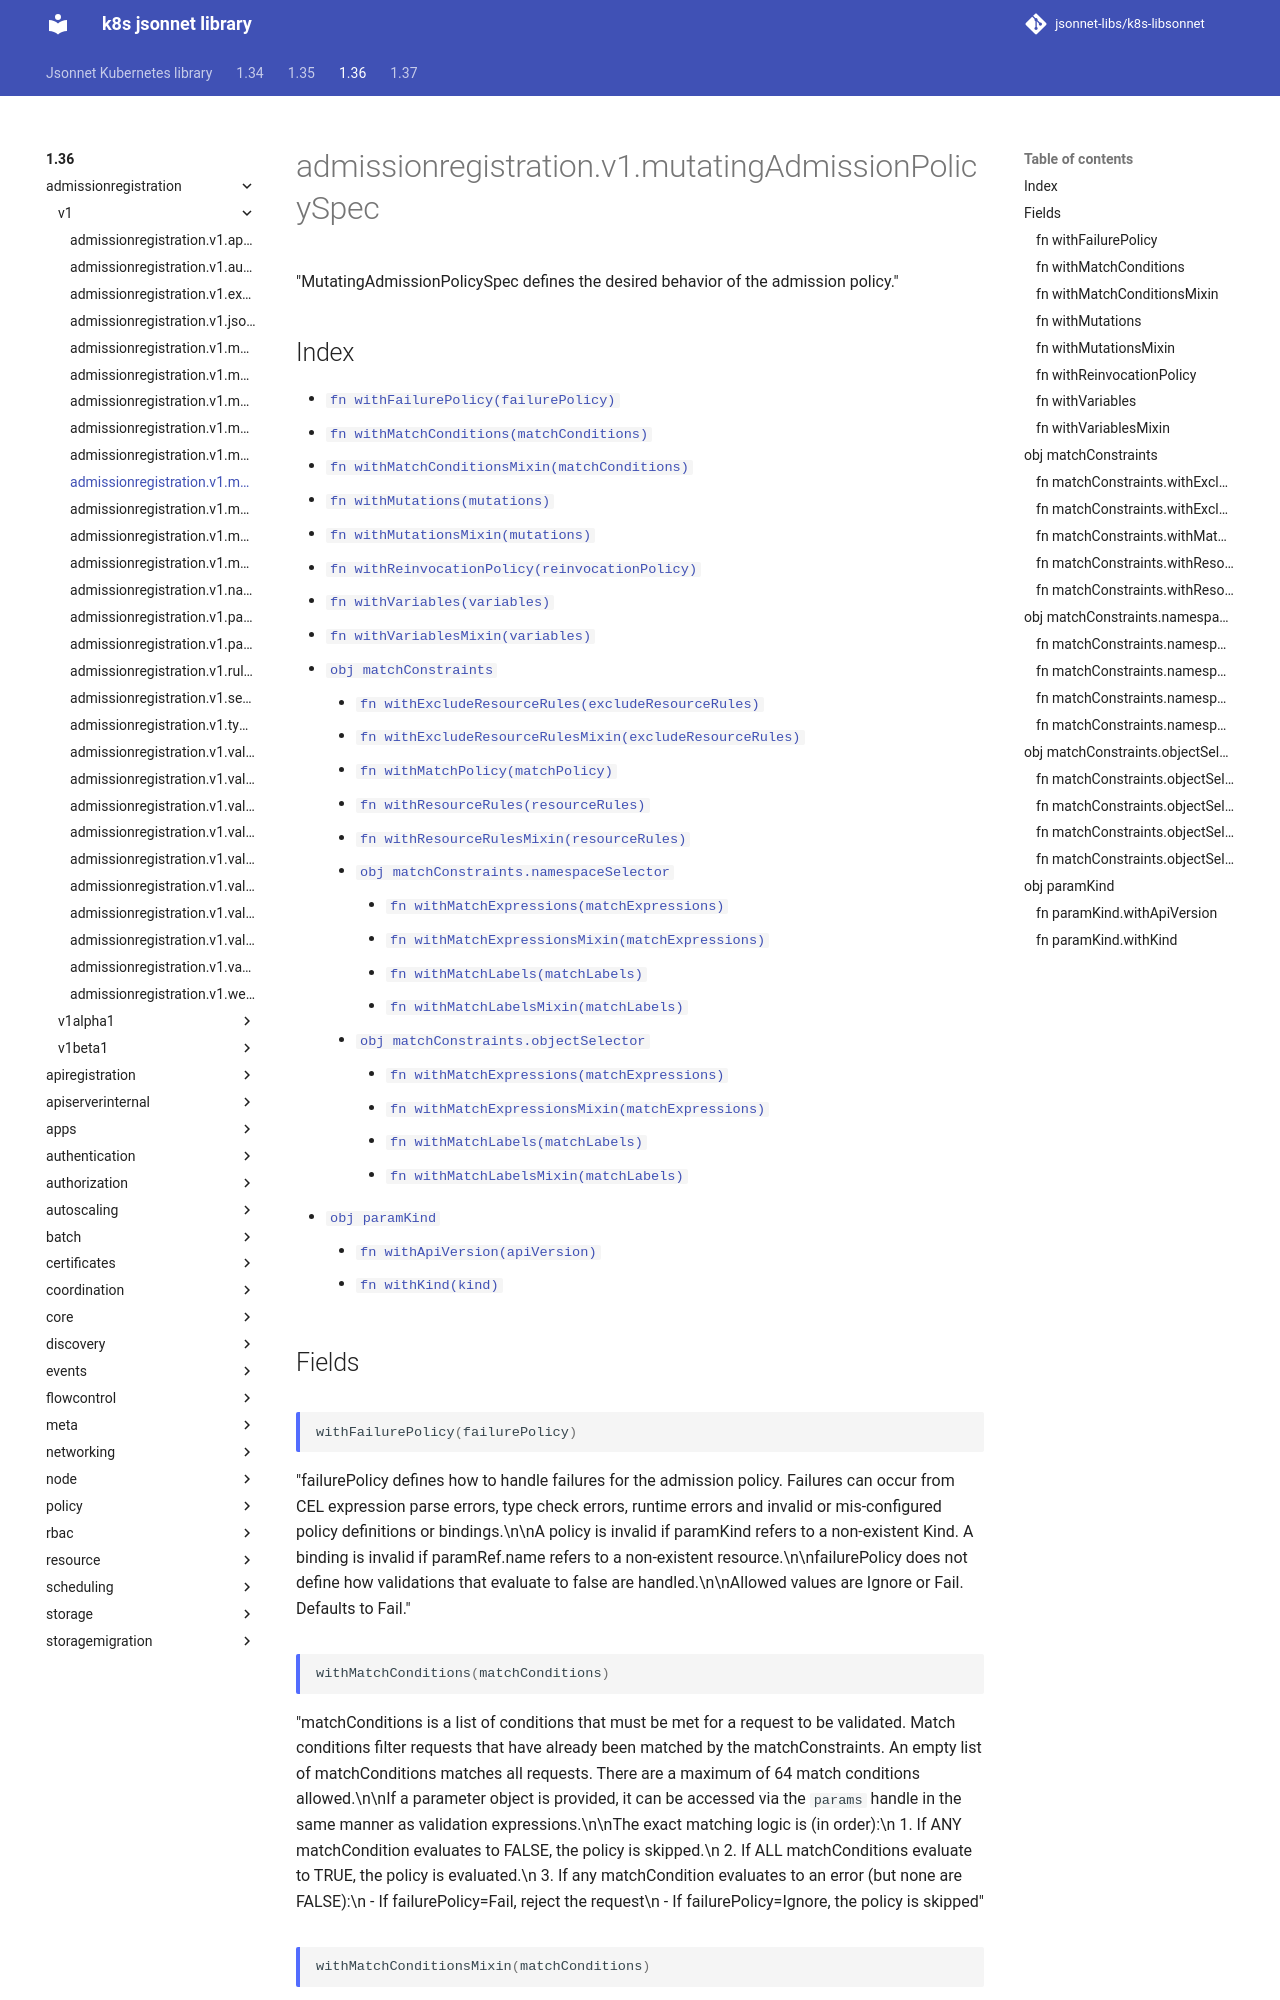

repository: jsonnet-libs/k8s-libsonnet · page: 1.36/admissionregistration/v1/mutatingAdmissionPolicySpec/index.html · generator: mkdocs

---
permalink: /1.36/admissionregistration/v1/mutatingAdmissionPolicySpec/
---

# admissionregistration.v1.mutatingAdmissionPolicySpec

"MutatingAdmissionPolicySpec defines the desired behavior of the admission policy."

## Index

* [`fn withFailurePolicy(failurePolicy)`](#fn-withfailurepolicy)
* [`fn withMatchConditions(matchConditions)`](#fn-withmatchconditions)
* [`fn withMatchConditionsMixin(matchConditions)`](#fn-withmatchconditionsmixin)
* [`fn withMutations(mutations)`](#fn-withmutations)
* [`fn withMutationsMixin(mutations)`](#fn-withmutationsmixin)
* [`fn withReinvocationPolicy(reinvocationPolicy)`](#fn-withreinvocationpolicy)
* [`fn withVariables(variables)`](#fn-withvariables)
* [`fn withVariablesMixin(variables)`](#fn-withvariablesmixin)
* [`obj matchConstraints`](#obj-matchconstraints)
  * [`fn withExcludeResourceRules(excludeResourceRules)`](#fn-matchconstraintswithexcluderesourcerules)
  * [`fn withExcludeResourceRulesMixin(excludeResourceRules)`](#fn-matchconstraintswithexcluderesourcerulesmixin)
  * [`fn withMatchPolicy(matchPolicy)`](#fn-matchconstraintswithmatchpolicy)
  * [`fn withResourceRules(resourceRules)`](#fn-matchconstraintswithresourcerules)
  * [`fn withResourceRulesMixin(resourceRules)`](#fn-matchconstraintswithresourcerulesmixin)
  * [`obj matchConstraints.namespaceSelector`](#obj-matchconstraintsnamespaceselector)
    * [`fn withMatchExpressions(matchExpressions)`](#fn-matchconstraintsnamespaceselectorwithmatchexpressions)
    * [`fn withMatchExpressionsMixin(matchExpressions)`](#fn-matchconstraintsnamespaceselectorwithmatchexpressionsmixin)
    * [`fn withMatchLabels(matchLabels)`](#fn-matchconstraintsnamespaceselectorwithmatchlabels)
    * [`fn withMatchLabelsMixin(matchLabels)`](#fn-matchconstraintsnamespaceselectorwithmatchlabelsmixin)
  * [`obj matchConstraints.objectSelector`](#obj-matchconstraintsobjectselector)
    * [`fn withMatchExpressions(matchExpressions)`](#fn-matchconstraintsobjectselectorwithmatchexpressions)
    * [`fn withMatchExpressionsMixin(matchExpressions)`](#fn-matchconstraintsobjectselectorwithmatchexpressionsmixin)
    * [`fn withMatchLabels(matchLabels)`](#fn-matchconstraintsobjectselectorwithmatchlabels)
    * [`fn withMatchLabelsMixin(matchLabels)`](#fn-matchconstraintsobjectselectorwithmatchlabelsmixin)
* [`obj paramKind`](#obj-paramkind)
  * [`fn withApiVersion(apiVersion)`](#fn-paramkindwithapiversion)
  * [`fn withKind(kind)`](#fn-paramkindwithkind)

## Fields

### fn withFailurePolicy

```ts
withFailurePolicy(failurePolicy)
```

"failurePolicy defines how to handle failures for the admission policy. Failures can occur from CEL expression parse errors, type check errors, runtime errors and invalid or mis-configured policy definitions or bindings.\n\nA policy is invalid if paramKind refers to a non-existent Kind. A binding is invalid if paramRef.name refers to a non-existent resource.\n\nfailurePolicy does not define how validations that evaluate to false are handled.\n\nAllowed values are Ignore or Fail. Defaults to Fail."
